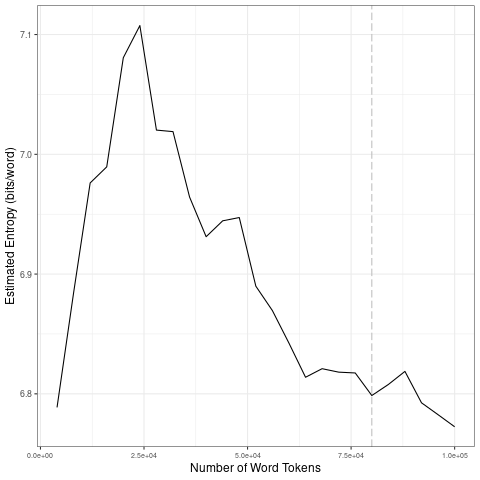

Data behind this chart, as committed beside it:
file, entropy.Corpus.Size, entropy.Entropy, sd.Corpus.Size, sd.SD
data/2021_by_en/2021-05-22_tokens_1-gram…, 4000, 6.789, 20000, 0.1112
data/2021_by_en/2021-05-22_tokens_1-gram…, 8000, 6.884, 40000, 0.06704
data/2021_by_en/2021-05-22_tokens_1-gram…, 12000, 6.976, 60000, 0.04625
data/2021_by_en/2021-05-22_tokens_1-gram…, 16000, 6.99, 80000, 0.008867
data/2021_by_en/2021-05-22_tokens_1-gram…, 20000, 7.081, 1e+05, 0.01868
data/2021_by_en/2021-05-22_tokens_1-gram…, 24000, 7.108, 20000, 0.1112
data/2021_by_en/2021-05-22_tokens_1-gram…, 28000, 7.02, 40000, 0.06704
data/2021_by_en/2021-05-22_tokens_1-gram…, 32000, 7.019, 60000, 0.04625
data/2021_by_en/2021-05-22_tokens_1-gram…, 36000, 6.964, 80000, 0.008867
data/2021_by_en/2021-05-22_tokens_1-gram…, 40000, 6.931, 1e+05, 0.01868
data/2021_by_en/2021-05-22_tokens_1-gram…, 44000, 6.944, 20000, 0.1112
data/2021_by_en/2021-05-22_tokens_1-gram…, 48000, 6.947, 40000, 0.06704
data/2021_by_en/2021-05-22_tokens_1-gram…, 52000, 6.89, 60000, 0.04625
data/2021_by_en/2021-05-22_tokens_1-gram…, 56000, 6.869, 80000, 0.008867
data/2021_by_en/2021-05-22_tokens_1-gram…, 60000, 6.842, 1e+05, 0.01868
data/2021_by_en/2021-05-22_tokens_1-gram…, 64000, 6.814, 20000, 0.1112
data/2021_by_en/2021-05-22_tokens_1-gram…, 68000, 6.821, 40000, 0.06704
data/2021_by_en/2021-05-22_tokens_1-gram…, 72000, 6.818, 60000, 0.04625
data/2021_by_en/2021-05-22_tokens_1-gram…, 76000, 6.817, 80000, 0.008867
data/2021_by_en/2021-05-22_tokens_1-gram…, 80000, 6.799, 1e+05, 0.01868
data/2021_by_en/2021-05-22_tokens_1-gram…, 84000, 6.808, 20000, 0.1112
data/2021_by_en/2021-05-22_tokens_1-gram…, 88000, 6.819, 40000, 0.06704
data/2021_by_en/2021-05-22_tokens_1-gram…, 92000, 6.792, 60000, 0.04625
data/2021_by_en/2021-05-22_tokens_1-gram…, 96000, 6.783, 80000, 0.008867
data/2021_by_en/2021-05-22_tokens_1-gram…, 1e+05, 6.772, 1e+05, 0.01868
